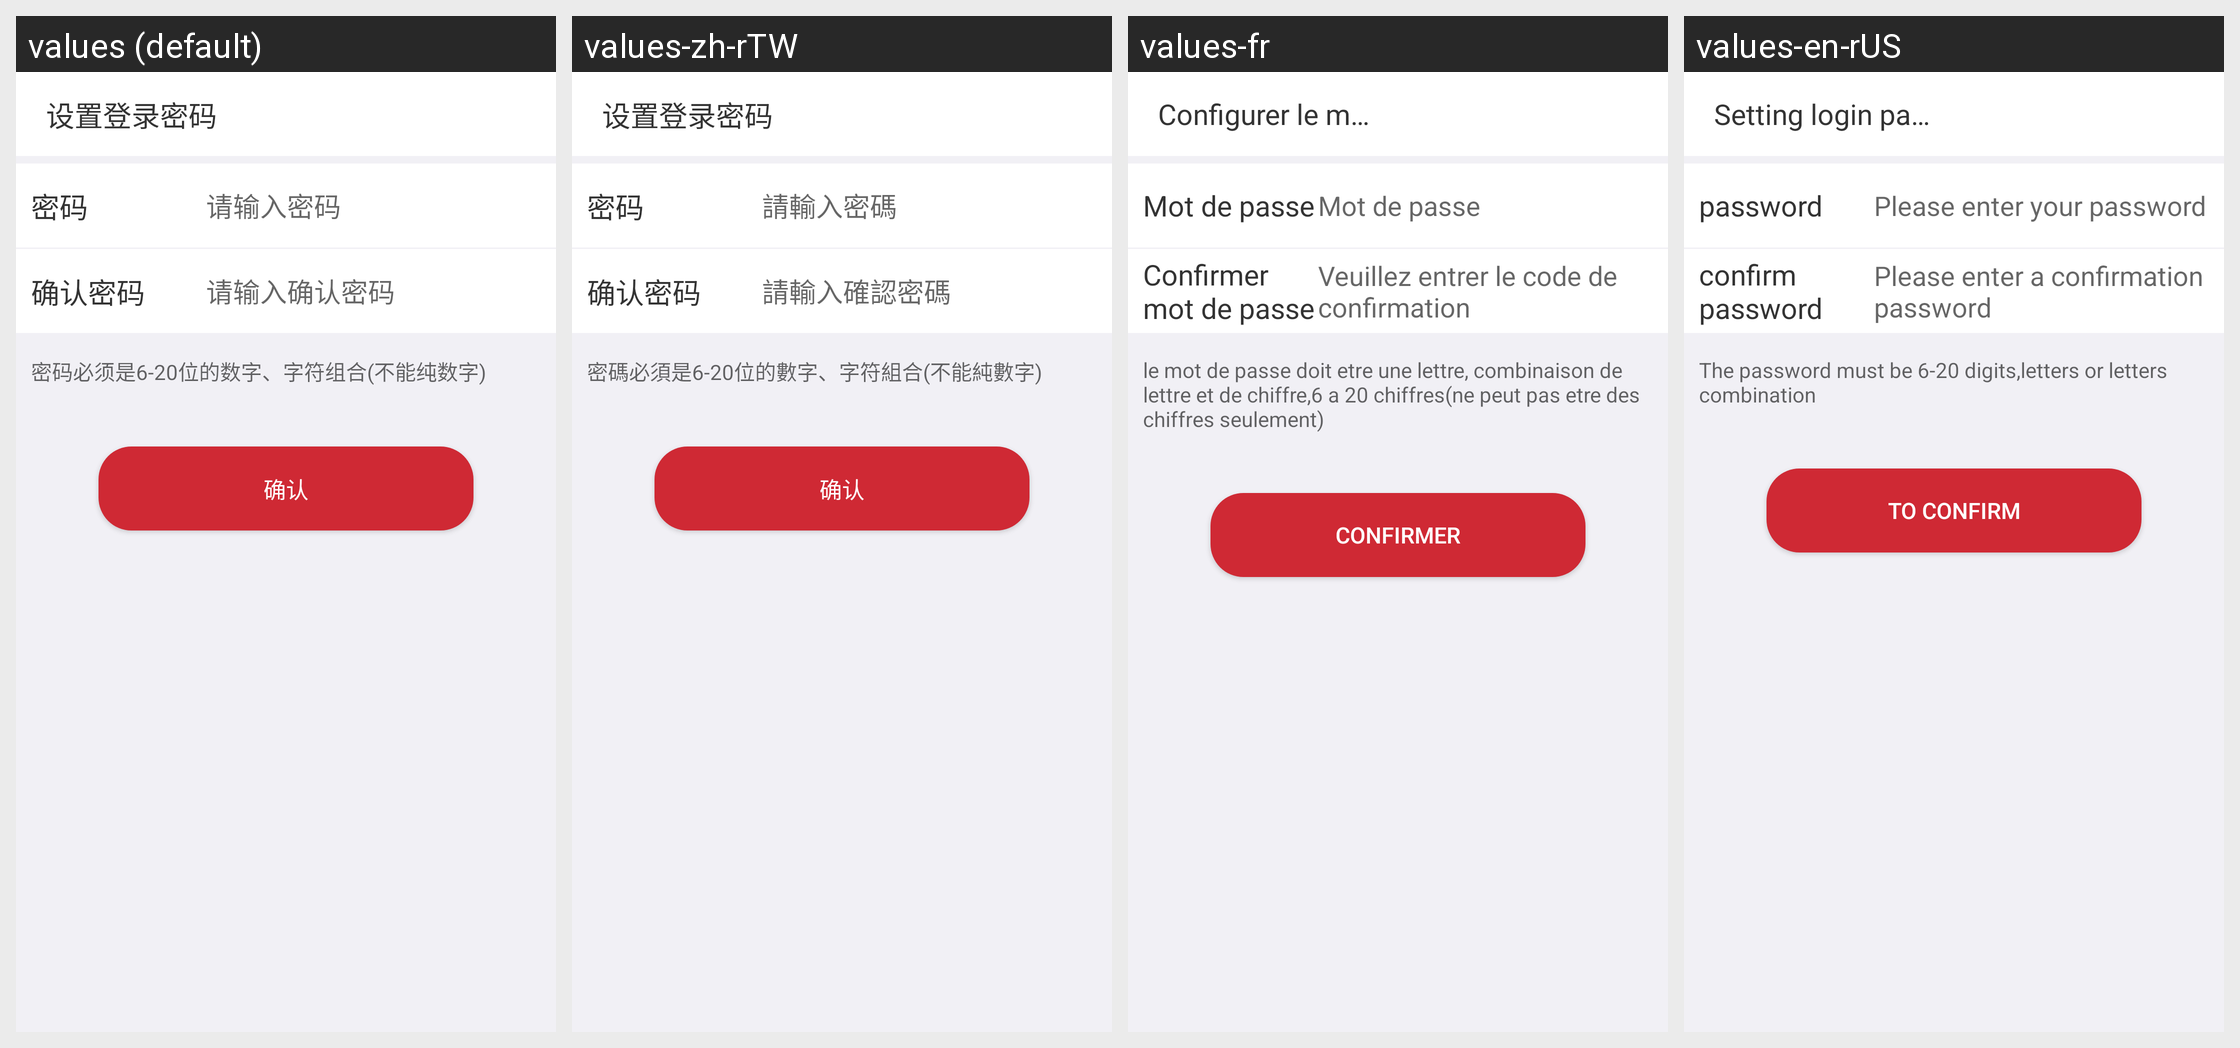

This grid shows one Android layout under several languages. Give, for every string resource on the screen, its name, the default text and each shown locale's text.
Android screen res/layout/act_set_password.xml rendered under 4 locales, left to right: values (default), values-zh-rTW, values-fr, values-en-rUS. Device: Nexus 5 (rendered at 1080×1920; each locale shown at half size, 540×960, under a caption strip naming it); theme AppTheme.
Strings drawn on this screen, with the default value and each locale's value (text and hints the layout hard-codes, and strings that could not be matched under every locale, appear in the picture but are not listed):

set_login_password
  values: 设置登录密码
  values-zh-rTW: 设置登录密码
  values-fr: Configurer le mot de passe de connexion
  values-en-rUS: Setting login password

password
  values: 密码
  values-zh-rTW: 密码
  values-fr: Mot de passe
  values-en-rUS: password

login_input_password
  values: 请输入密码
  values-zh-rTW: 請輸入密碼
  values-fr: Mot de passe
  values-en-rUS: Please enter your password

again_password
  values: 确认密码
  values-zh-rTW: 确认密码
  values-fr: Confirmer mot de passe
  values-en-rUS: confirm password

hint_input_confirm_password
  values: 请输入确认密码
  values-zh-rTW: 請輸入確認密碼
  values-fr: Veuillez entrer le code de confirmation
  values-en-rUS: Please enter a confirmation password

hint_password_desc
  values: 密码必须是6-20位的数字、字符组合(不能纯数字)
  values-zh-rTW: 密碼必須是6-20位的數字、字符組合(不能純數字)
  values-fr: le mot de passe doit etre une lettre, combinaison de lettre et de chiffre,6 a 20 chiffres(ne peut pas etre des chiffres seulement)
  values-en-rUS: The password must be 6-20 digits,letters or letters combination

confirm1
  values: 确认
  values-zh-rTW: 确认
  values-fr: Confirmer
  values-en-rUS: To confirm
